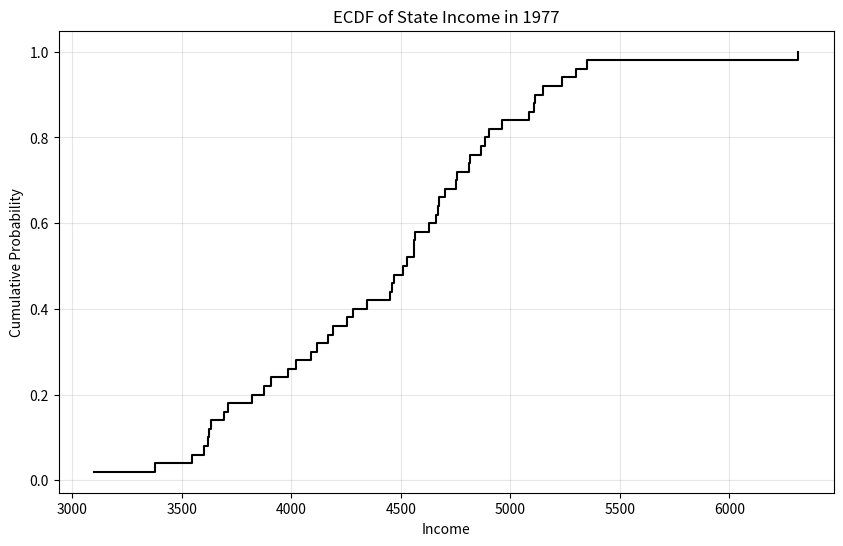

Write the Python code that produced this figure.
import numpy as np
import matplotlib.pyplot as plt

# Create sample data (replace this with your actual data)
x = np.array([
    3624, 6315, 4530, 3378, 5114, 4884, 5348, 4809, 4815, 4091,
    4963, 4119, 5107, 4458, 4628, 4669, 3712, 3545, 3694, 5299,
    4755, 4751, 4675, 3098, 4254, 4347, 4508, 5149, 4281, 5237,
    3601, 4903, 3875, 5087, 4561, 3983, 4660, 4449, 4558, 3635,
    4167, 3821, 4188, 4022, 3907, 4701, 4864, 3617, 4468, 4566
])

# Sort the data for ECDF
x_sorted = np.sort(x)
n = len(x)
y = np.arange(1, n + 1) / n  # Create cumulative probabilities

# Create ECDF plot
plt.figure(figsize=(10, 6))
plt.step(x_sorted, y, where='post', color='black', linewidth=1.5)
plt.xlabel('Income')
plt.ylabel('Cumulative Probability')
plt.title('ECDF of State Income in 1977')
plt.grid(True, alpha=0.3)
plt.show() 